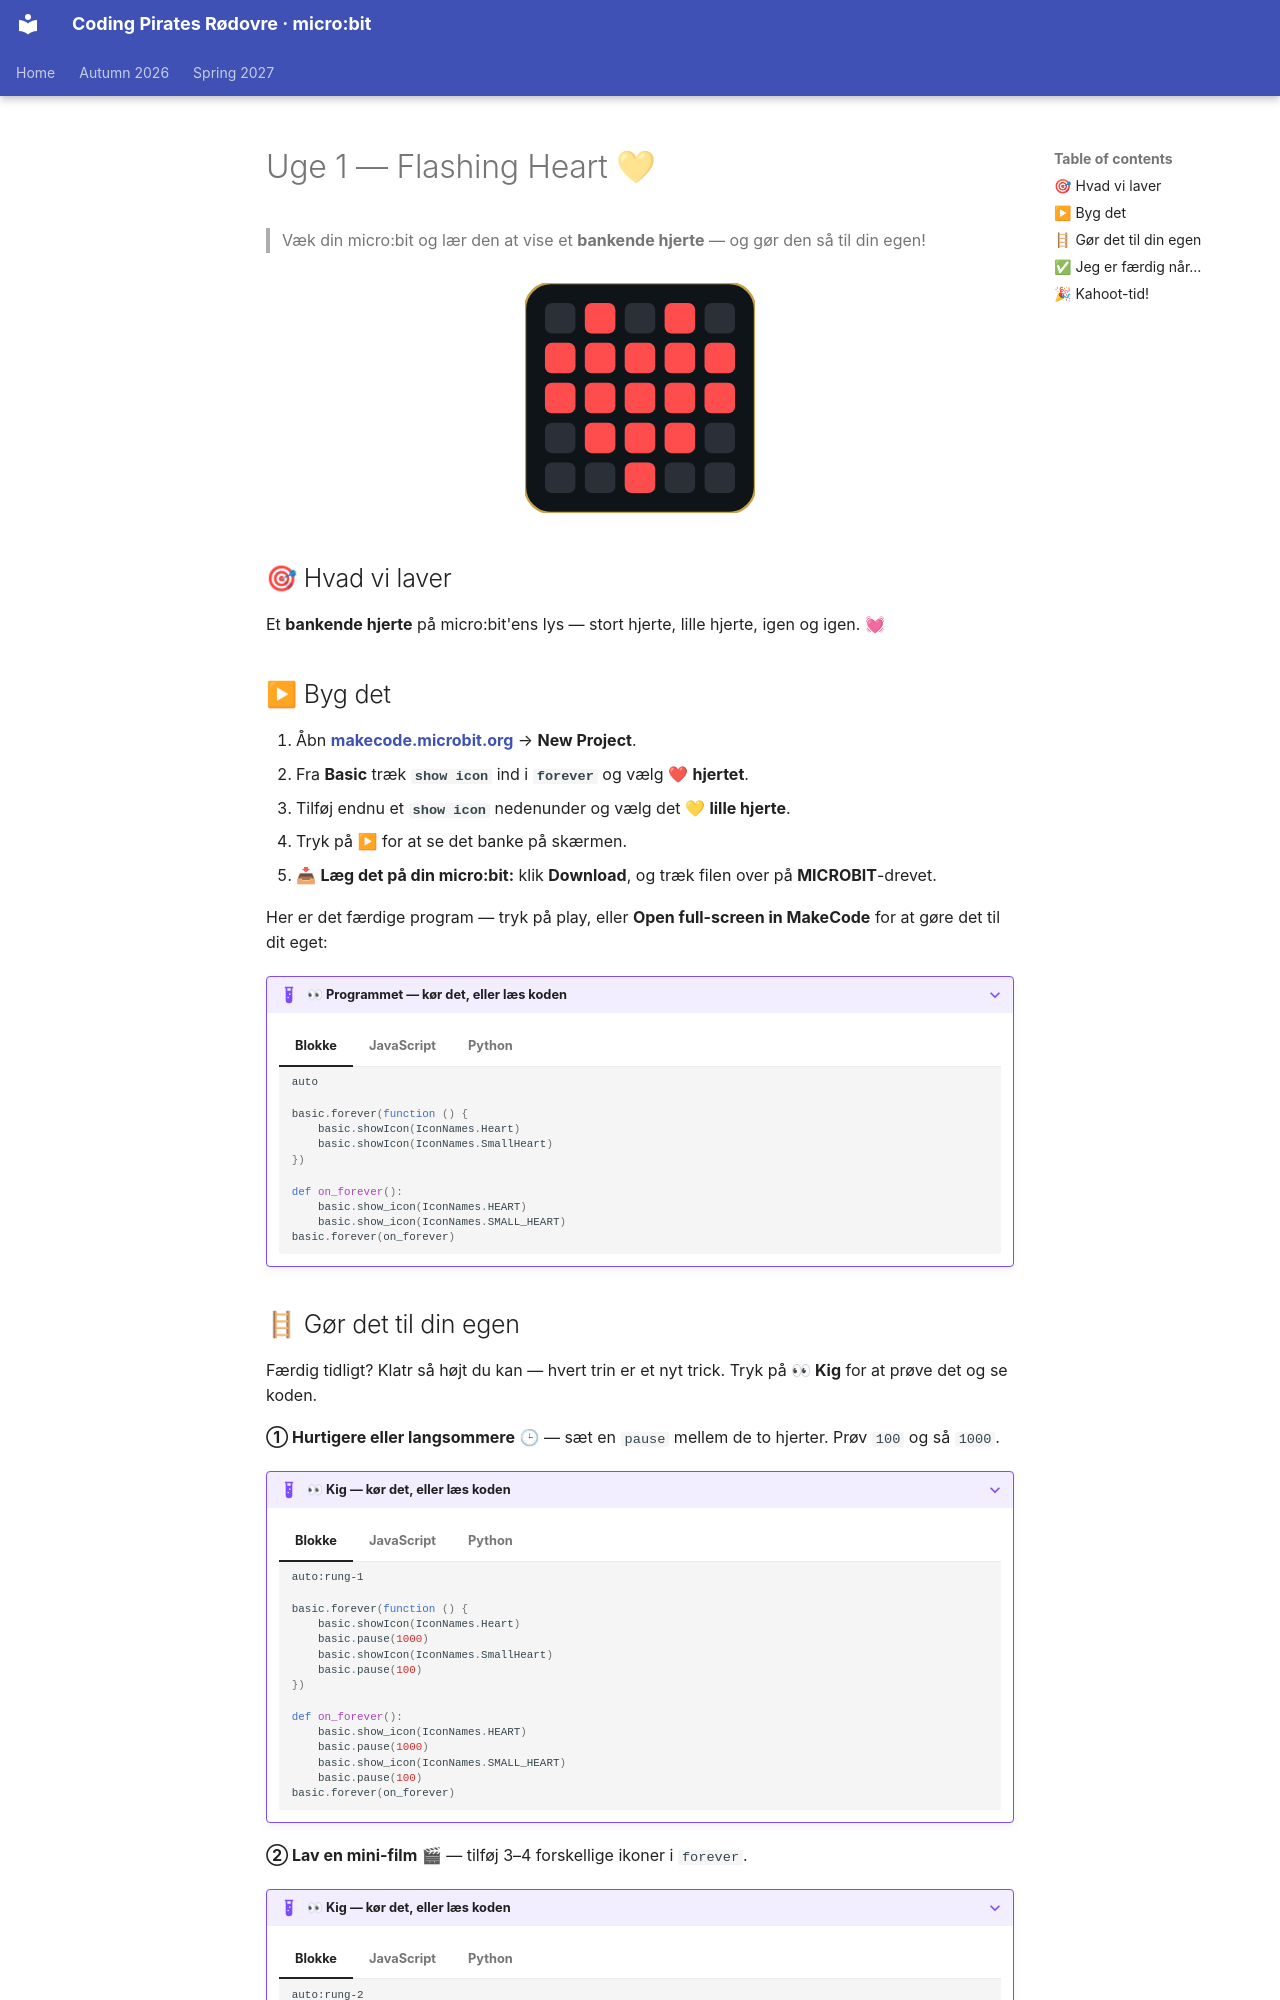

repository: itsgauravsaxena/cpr-microbit · page: autumn-2026/microbit-beginners/week-01-flashing-heart/README.da/index.html · generator: mkdocs

# Uge 1 — Flashing Heart 💛

> Væk din micro:bit og lær den at vise et **bankende hjerte** — og gør den så til din egen!

<div style="text-align:center;margin:1.5rem 0;" markdown="0">
<svg width="230" height="230" viewBox="0 0 196 196" role="img" aria-label="En micro:bit der blinker et hjerte" xmlns="http://www.w3.org/2000/svg">
<rect x="0" y="0" width="196" height="196" rx="22" fill="#0f1419" stroke="#c8a24a" stroke-width="2"/>
<g fill="#2b3038">
<rect x="17" y="17" width="26" height="26" rx="6"/><rect x="51" y="17" width="26" height="26" rx="6"/><rect x="85" y="17" width="26" height="26" rx="6"/><rect x="119" y="17" width="26" height="26" rx="6"/><rect x="153" y="17" width="26" height="26" rx="6"/>
<rect x="17" y="51" width="26" height="26" rx="6"/><rect x="51" y="51" width="26" height="26" rx="6"/><rect x="85" y="51" width="26" height="26" rx="6"/><rect x="119" y="51" width="26" height="26" rx="6"/><rect x="153" y="51" width="26" height="26" rx="6"/>
<rect x="17" y="85" width="26" height="26" rx="6"/><rect x="51" y="85" width="26" height="26" rx="6"/><rect x="85" y="85" width="26" height="26" rx="6"/><rect x="119" y="85" width="26" height="26" rx="6"/><rect x="153" y="85" width="26" height="26" rx="6"/>
<rect x="17" y="119" width="26" height="26" rx="6"/><rect x="51" y="119" width="26" height="26" rx="6"/><rect x="85" y="119" width="26" height="26" rx="6"/><rect x="119" y="119" width="26" height="26" rx="6"/><rect x="153" y="119" width="26" height="26" rx="6"/>
<rect x="17" y="153" width="26" height="26" rx="6"/><rect x="51" y="153" width="26" height="26" rx="6"/><rect x="85" y="153" width="26" height="26" rx="6"/><rect x="119" y="153" width="26" height="26" rx="6"/><rect x="153" y="153" width="26" height="26" rx="6"/>
</g>
<g fill="#ff4d4d">
<animate attributeName="opacity" values="1;0.25;1" dur="1.1s" repeatCount="indefinite"/>
<rect x="51" y="17" width="26" height="26" rx="6"/><rect x="119" y="17" width="26" height="26" rx="6"/>
<rect x="17" y="51" width="26" height="26" rx="6"/><rect x="51" y="51" width="26" height="26" rx="6"/><rect x="85" y="51" width="26" height="26" rx="6"/><rect x="119" y="51" width="26" height="26" rx="6"/><rect x="153" y="51" width="26" height="26" rx="6"/>
<rect x="17" y="85" width="26" height="26" rx="6"/><rect x="51" y="85" width="26" height="26" rx="6"/><rect x="85" y="85" width="26" height="26" rx="6"/><rect x="119" y="85" width="26" height="26" rx="6"/><rect x="153" y="85" width="26" height="26" rx="6"/>
<rect x="51" y="119" width="26" height="26" rx="6"/><rect x="85" y="119" width="26" height="26" rx="6"/><rect x="119" y="119" width="26" height="26" rx="6"/>
<rect x="85" y="153" width="26" height="26" rx="6"/>
</g>
</svg>
</div>

## 🎯 Hvad vi laver

Et **bankende hjerte** på micro:bit'ens lys — stort hjerte, lille hjerte, igen og igen. 💓

## ▶ Byg det

1. Åbn **[makecode.microbit.org](https://makecode.microbit.org)** → **New Project**.
2. Fra **Basic** træk **`show icon`** ind i **`forever`** og vælg ❤ **hjertet**.
3. Tilføj endnu et **`show icon`** nedenunder og vælg det 💛 **lille hjerte**.
4. Tryk på **▶** for at se det banke på skærmen.
5. 📥 **Læg det på din micro:bit:** klik **Download**, og træk filen over på **MICROBIT**-drevet.

Her er det færdige program — tryk på play, eller **Open full-screen in MakeCode** for at gøre det til dit eget:

??? example "👀 Programmet — kør det, eller læs koden"

    === "Blokke"

        ```makecode
        auto
        ```

    === "JavaScript"

        ```javascript
        basic.forever(function () {
            basic.showIcon(IconNames.Heart)
            basic.showIcon(IconNames.SmallHeart)
        })
        ```

    === "Python"

        ```python
        def on_forever():
            basic.show_icon(IconNames.HEART)
            basic.show_icon(IconNames.SMALL_HEART)
        basic.forever(on_forever)
        ```
